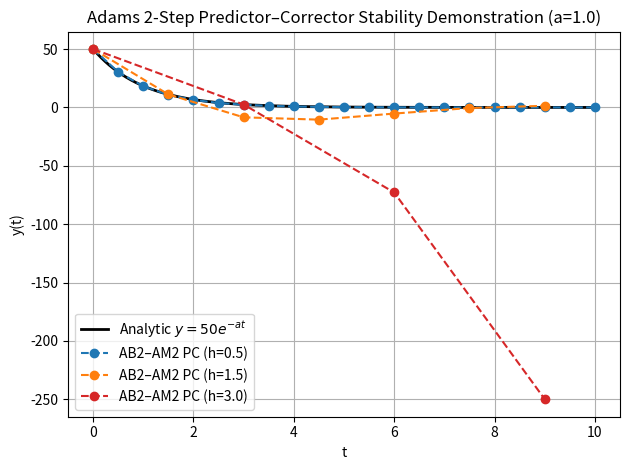

This chart was generated by the following Python code:
# [redacted]
# Numerical Methods
# Lab 6 Question 2
# Due November 6

import numpy as np
import matplotlib.pyplot as plt

def y(t, a, y0):
    return y0 * np.exp(-a * t)

# 2 step Adams Predictor/Corrector method
def adams_pc(a, h, y0, time):
    num_steps = int(time/h)
    t = np.zeros(num_steps+1)
    y = np.zeros(num_steps+1)
    y[0] = y0
    t[0] = 0.0
    
    # Exact solution for first step
    t[1] = h
    y[1] = y0 * np.exp(h * (-a))

    # AB2/AM2 Predictor-Corrector
    for i in range(1, num_steps):
        t[i+1] = t[i] + h

        # Function evaluations
        f_prev = (-a) * y[i-1]
        f_i = (-a) * y[i]

        # Predictor (AB2)
        y_pred = y[i] + h * (1.5 * f_i - 0.5 * f_prev)

        # Corrector (AM2) - single evaluation
        f_pred = (-a) * y_pred
        y[i+1] = y[i] + h * ((5.0/12.0) * f_pred + (2.0/3.0) * f_i - (1.0/12.0) * f_prev)

    return t, y

# Parameters
a = 1.0 # For a = 1, h < 2.4 for stability
y_0 = 50.0
tmax = 10.0

h_vals = [0.5, 1.5, 3.0]  # Different step sizes to test stability
''' 0.5 (stable), 1.5 (within stability region, larger error), 3.0 (unstable) '''
colors = ['tab:blue', 'tab:orange', 'tab:red']

# Compute exact curve for continuous comparison
t_exact = np.linspace(0, tmax, 500)
y_exact = y(t_exact, a, y_0)

# Plotting
plt.plot(t_exact, y_exact, 'k-', linewidth=2, label='Analytic $y=50e^{-at}$')

# Loop over all h values and plot each numerical result
for h, c in zip(h_vals, colors):
    t_num, y_num = adams_pc(a, h, y_0, tmax)
    plt.plot(t_num, y_num, '--o', color=c, label=f'AB2–AM2 PC (h={h})')

plt.title(f'Adams 2-Step Predictor–Corrector Stability Demonstration (a={a})')
plt.xlabel('t')
plt.ylabel('y(t)')
plt.legend()
plt.grid(True)
plt.tight_layout()
plt.show()
plt.show()
